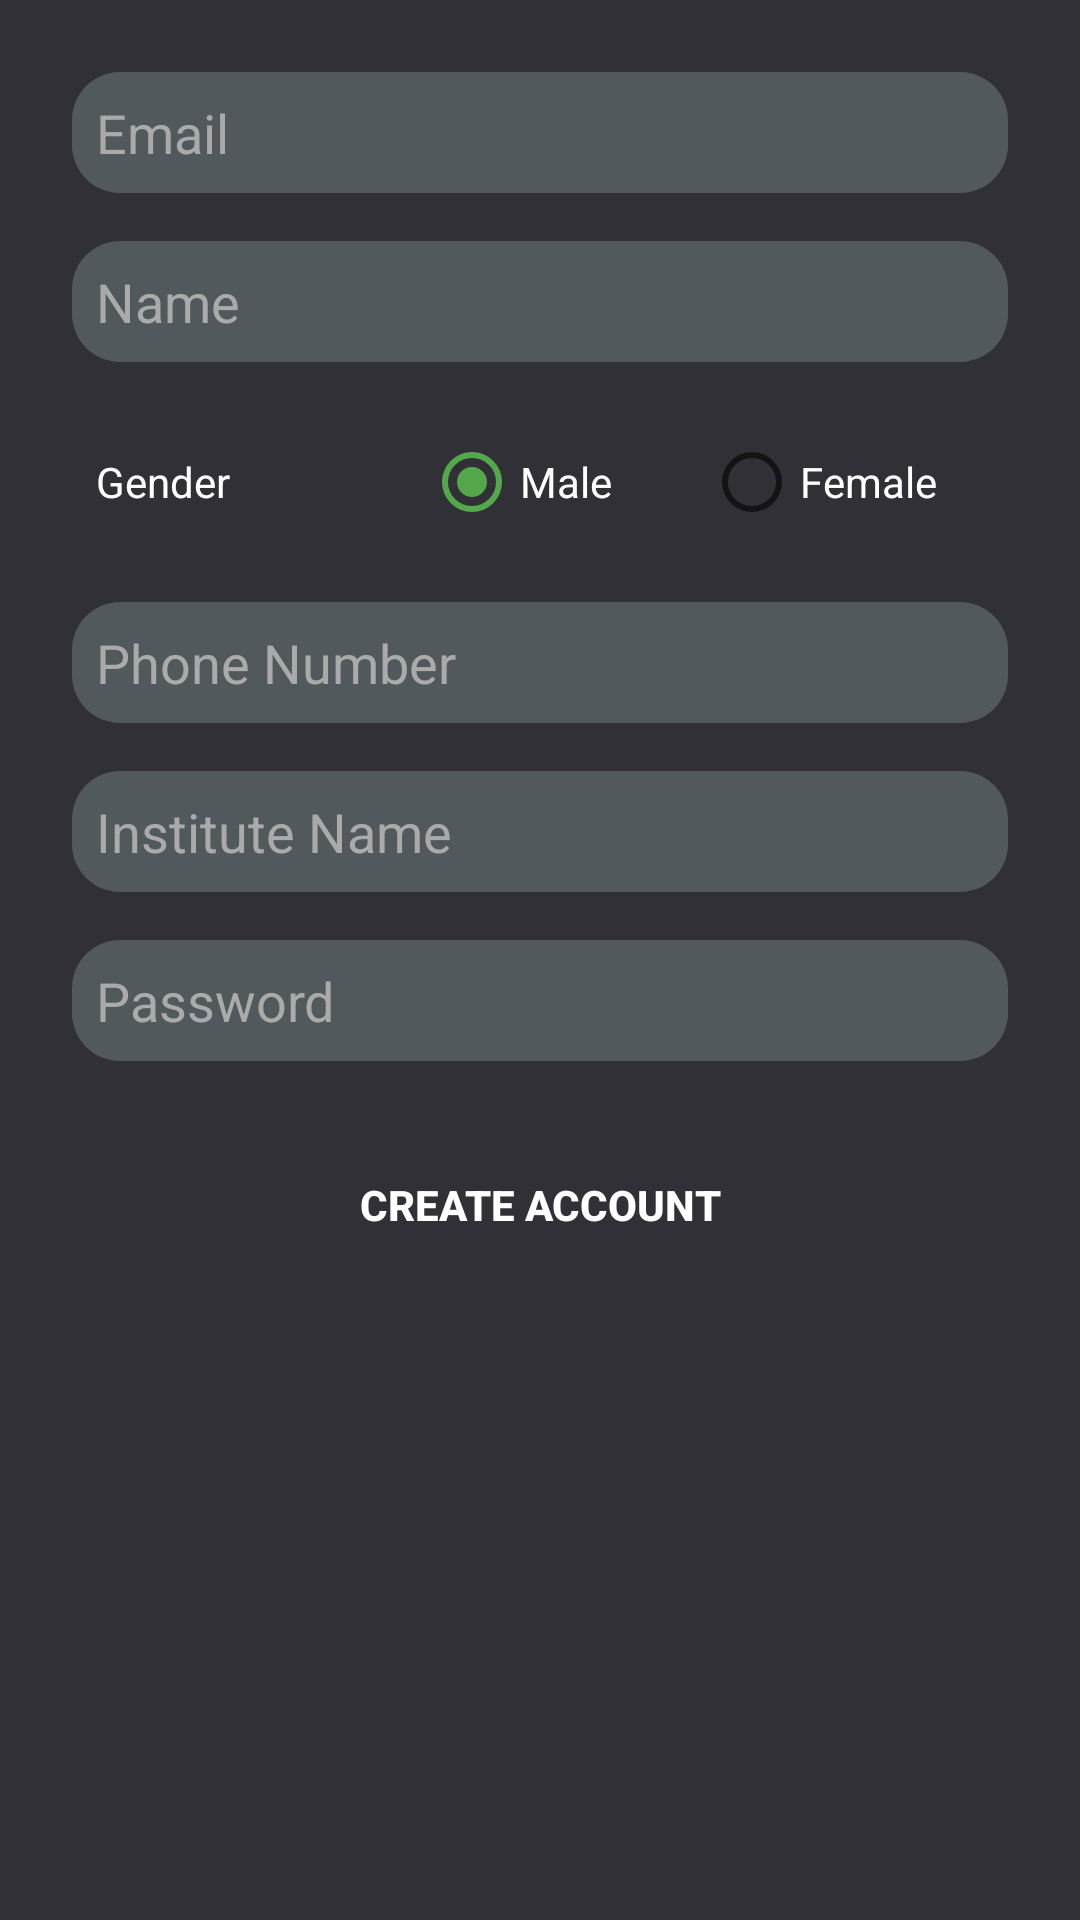

Here is an Android app screen rendered from its layout file. Give the layout XML and the strings, colors and styles it references.
<!-- AndroidManifest.xml: application theme AppTheme -->
<!-- res/layout/activity_registration.xml -->
<?xml version="1.0" encoding="utf-8"?>
<LinearLayout xmlns:android="http://schemas.android.com/apk/res/android"
    xmlns:tools="http://schemas.android.com/tools"
    android:layout_width="match_parent"
    android:layout_height="match_parent"
    android:gravity="center_horizontal"
    android:id="@+id/root"
    android:orientation="vertical"
    android:padding="16dp"
    android:background="#303036">

    
    <ImageView
        android:contentDescription="@string/loading_description"
        android:id="@+id/login_progress"
        android:layout_width="wrap_content"
        android:layout_height="wrap_content"
        android:layout_gravity="center"
        android:layout_marginBottom="8dp"
        android:visibility="gone" />
    <TextView
        android:layout_width="wrap_content"
        android:layout_height="wrap_content"
        android:layout_gravity="center"
        android:id="@+id/text_progress"
        android:text="Loading"
        android:textSize="16sp"
        android:visibility="gone"/>


    <ScrollView
        android:id="@+id/login_form"
        android:layout_width="match_parent"
        android:layout_height="match_parent">

        <LinearLayout
            android:id="@+id/email_login_form"
            android:layout_width="match_parent"
            android:layout_height="wrap_content"
            android:orientation="vertical">

            <EditText
                android:id="@+id/email"
                android:layout_width="match_parent"
                android:layout_height="wrap_content"
                android:hint="@string/prompt_email"
                android:inputType="textEmailAddress"
                style="@style/regFormStyle"
                android:maxLines="1"
                android:singleLine="true" />

            <EditText
                android:id="@+id/name"
                android:layout_width="match_parent"
                android:layout_height="wrap_content"
                android:hint="@string/prompt_name"
                android:inputType="textPersonName"

                style="@style/regFormStyle"
                android:maxLines="1"
                android:singleLine="true" />

            <LinearLayout
                android:layout_width="match_parent"
                android:layout_height="wrap_content"
                android:layout_margin="16dp">

                <TextView
                    android:layout_width="0dp"
                    android:layout_height="wrap_content"
                    android:layout_weight="1"
                    android:layout_marginEnd="16dp"
                    android:layout_gravity="center_vertical"
                    android:text="@string/gender" />

                <RadioGroup
                    android:layout_width="0dp"
                    android:id="@+id/gender_group"
                    android:layout_height="wrap_content"
                    android:layout_weight="2"
                    android:orientation="horizontal">


                    <RadioButton
                        android:id="@+id/m_chkbx"
                        android:layout_width="0dp"
                        android:layout_height="wrap_content"
                        android:layout_weight="1"
                        android:textColor="@color/textColor"
                        android:checked="true"
                        android:text="@string/male" />

                    <RadioButton
                        android:id="@+id/f_chkbx"
                        android:layout_width="0dp"
                        android:textColor="@color/textColor"
                        android:layout_height="wrap_content"
                        android:layout_weight="1"
                        android:text="@string/female" />

                </RadioGroup>

            </LinearLayout>

            <EditText
                android:id="@+id/phone"
                android:layout_width="match_parent"
                android:layout_height="wrap_content"
                android:hint="@string/prompt_phone"
                android:inputType="phone"
                android:maxLines="1"

                style="@style/regFormStyle"
                android:singleLine="true" />
            <EditText
                android:id="@+id/institute"
                android:layout_width="match_parent"
                android:layout_height="wrap_content"
                android:hint="@string/prompt_institute"
                android:inputType="textPersonName"

                style="@style/regFormStyle"
                android:maxLines="1"
                android:singleLine="true" />

            <EditText
                android:id="@+id/password"
                android:layout_width="match_parent"
                android:layout_height="wrap_content"
                android:hint="@string/prompt_password"
                android:imeActionId="6"
                android:imeActionLabel="@string/action_sign_in_short"
                android:imeOptions="actionUnspecified"
                android:inputType="textPassword"

                style="@style/regFormStyle"
                android:maxLines="1"
                android:singleLine="true" />


            <Button
                android:id="@+id/email_sign_in_button"
                android:layout_width="match_parent"
                android:layout_height="wrap_content"
                android:layout_margin="16dp"
                android:background="@drawable/reg_form_btn_bg"
                android:text="@string/action_sign_in"
                android:textStyle="bold" />

        </LinearLayout>
    </ScrollView>
</LinearLayout>
<!-- resources referenced by this layout -->
<resources>
  <color name="textColor">#FFFFFF</color>
  <string name="action_sign_in">Create account</string>
  <string name="action_sign_in_short">Sign in</string>
  <string name="female">Female</string>
  <string name="gender">Gender</string>
  <string name="male">Male</string>
  <string name="prompt_email">Email</string>
  <string name="prompt_institute">Institute Name</string>
  <string name="prompt_name">Name</string>
  <string name="prompt_password">Password</string>
  <string name="prompt_phone">Phone Number</string>
  <style name="regFormStyle">
          <item name="android:background">@drawable/login_button_bg</item>
          <item name="android:layout_margin">8dp</item>
          <item name="android:padding">8dp</item>
          <item name="android:paddingStart">16dp</item>
          <item name="android:textColorHint">@android:color/darker_gray</item>
      </style>
  <style name="AppTheme" parent="Theme.AppCompat.Light.NoActionBar">
          
          <item name="colorPrimary">@color/colorPrimary</item>
          <item name="colorPrimaryDark">@color/colorPrimaryDark</item>
          <item name="colorAccent">@color/colorAccent</item>
          <item name="cardViewStyle">@style/CardView</item>
          <item name="coordinatorLayoutStyle">@style/coordinatorLayoutStyle</item>
          <item name="android:textColor">@color/textColor</item>
          <item name="android:textColorHint">@color/textColorHint</item>
          <item name="bottomNavigationStyle">@style/bottomNavigationStyle</item>
      </style>
  <!-- drawable login_button_bg (drawable) -->
  <?xml version="1.0" encoding="utf-8"?>
  <shape xmlns:android="http://schemas.android.com/apk/res/android"
      android:shape="rectangle">
      
  
      
          
          
          
  
      <solid
          android:color="#51595D"/>
  
      <corners
          android:radius="16dp"/>
  
  </shape>
  <color name="colorPrimary">#3E474B</color>
  <color name="colorPrimaryDark">#212026</color>
  <color name="colorAccent">#54A74B</color>
  <style name="coordinatorLayoutStyle" />
  <color name="textColorHint">@android:color/darker_gray</color>
  <style name="bottomNavigationStyle">
  
      </style>
</resources>
